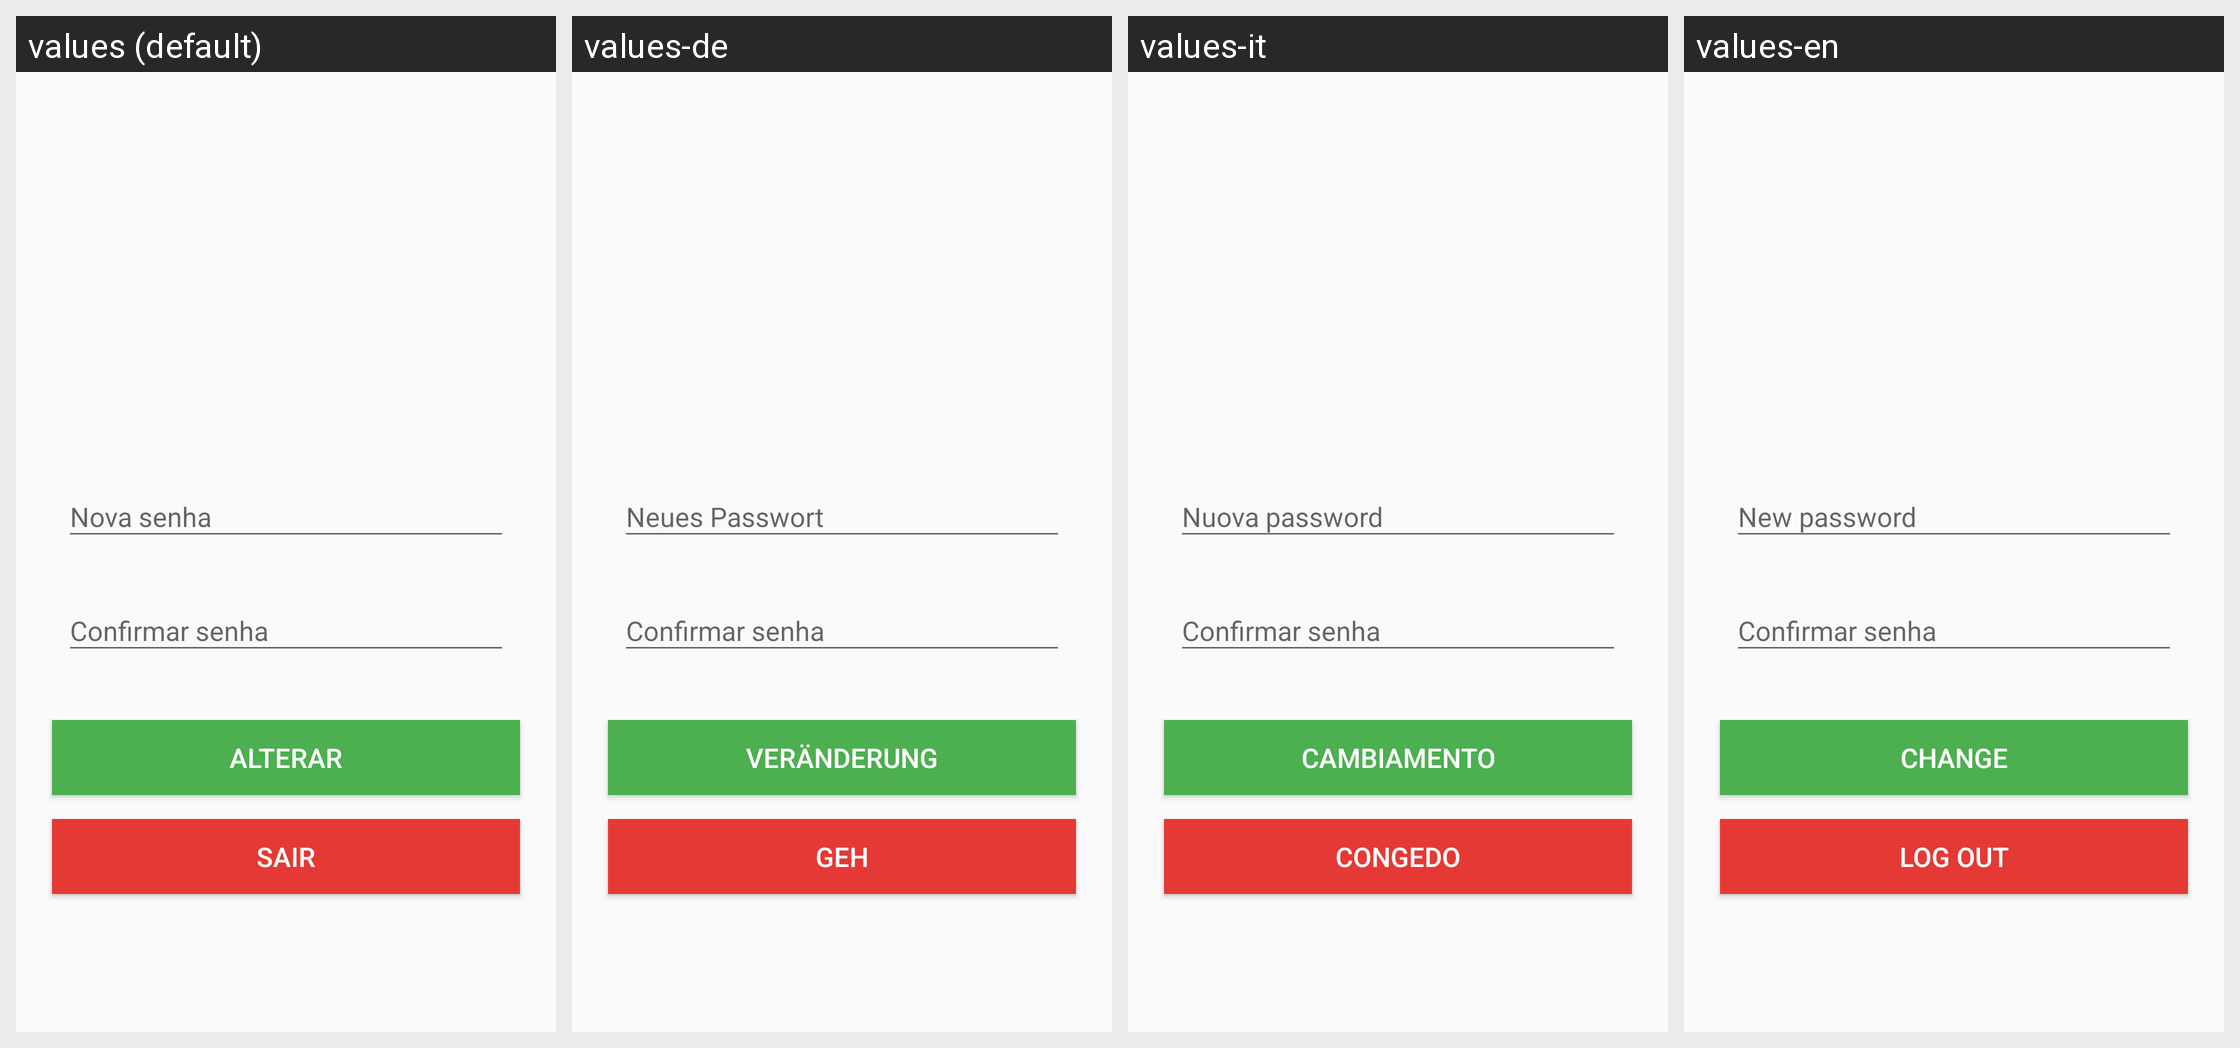

This grid shows one Android layout under several languages. Give, for every string resource on the screen, its name, the default text and each shown locale's text.
Android screen res/layout/act_password.xml rendered under 4 locales, left to right: values (default), values-de, values-it, values-en. Device: Nexus 5 (rendered at 1080×1920; each locale shown at half size, 540×960, under a caption strip naming it); theme Theme.AppCompat.Light.
Other locales in the repository, not shown: values-es, values-fr, values-hu, values-pt.
Strings drawn on this screen, with the default value and each locale's value (text and hints the layout hard-codes, and strings that could not be matched under every locale, appear in the picture but are not listed):

nova_senha
  values: Nova senha
  values-de: Neues Passwort
  values-it: Nuova password
  values-en: New password

alterar
  values: Alterar
  values-de: Veränderung
  values-it: Cambiamento
  values-en: Change

btnSair
  values: Sair
  values-de: Geh
  values-it: Congedo
  values-en: Log out
